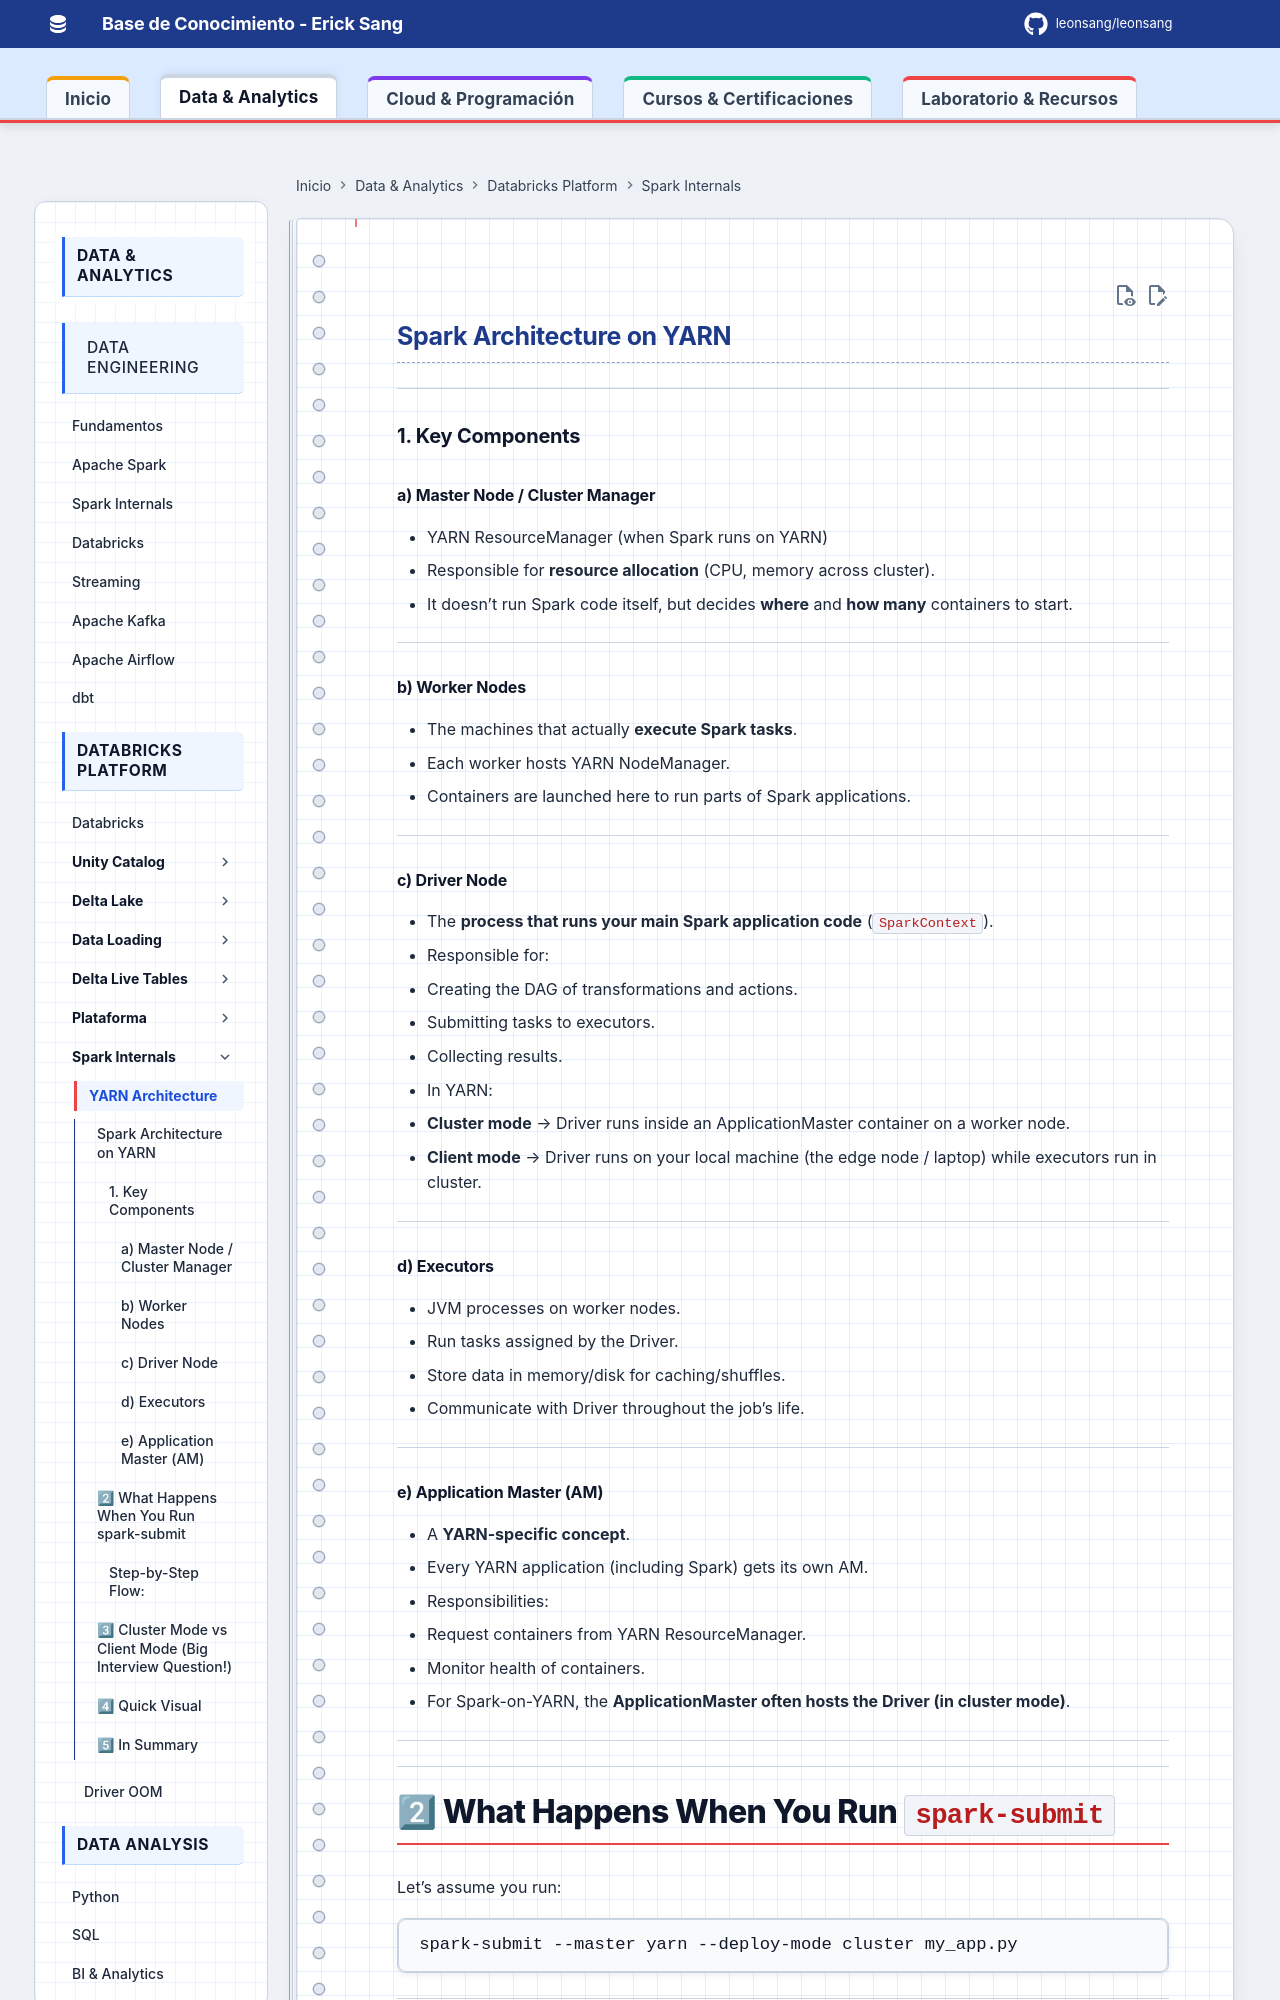

repository: Leonsang/Leonsang · page: databricks/internals/31-Spark_Architecture_YARN/index.html · generator: mkdocs

## Spark Architecture on YARN

---

### 1. Key Components

#### **a) Master Node / Cluster Manager**

* YARN ResourceManager (when Spark runs on YARN)
* Responsible for **resource allocation** (CPU, memory across cluster).
* It doesn’t run Spark code itself, but decides **where** and **how many** containers to start.

---

#### **b) Worker Nodes**

* The machines that actually **execute Spark tasks**.
* Each worker hosts YARN NodeManager.
* Containers are launched here to run parts of Spark applications.

---

#### **c) Driver Node**

* The **process that runs your main Spark application code** (`SparkContext`).
* Responsible for:

  * Creating the DAG of transformations and actions.
  * Submitting tasks to executors.
  * Collecting results.
* In YARN:

  * **Cluster mode** → Driver runs inside an ApplicationMaster container on a worker node.
  * **Client mode** → Driver runs on your local machine (the edge node / laptop) while executors run in cluster.

---

#### **d) Executors**

* JVM processes on worker nodes.
* Run tasks assigned by the Driver.
* Store data in memory/disk for caching/shuffles.
* Communicate with Driver throughout the job’s life.

---

#### **e) Application Master (AM)**

* A **YARN-specific concept**.
* Every YARN application (including Spark) gets its own AM.
* Responsibilities:

  * Request containers from YARN ResourceManager.
  * Monitor health of containers.
* For Spark-on-YARN, the **ApplicationMaster often hosts the Driver (in cluster mode)**.

---

---

# 2⃣ What Happens When You Run `spark-submit`

Let’s assume you run:

```bash
spark-submit --master yarn --deploy-mode cluster my_app.py
```

---
